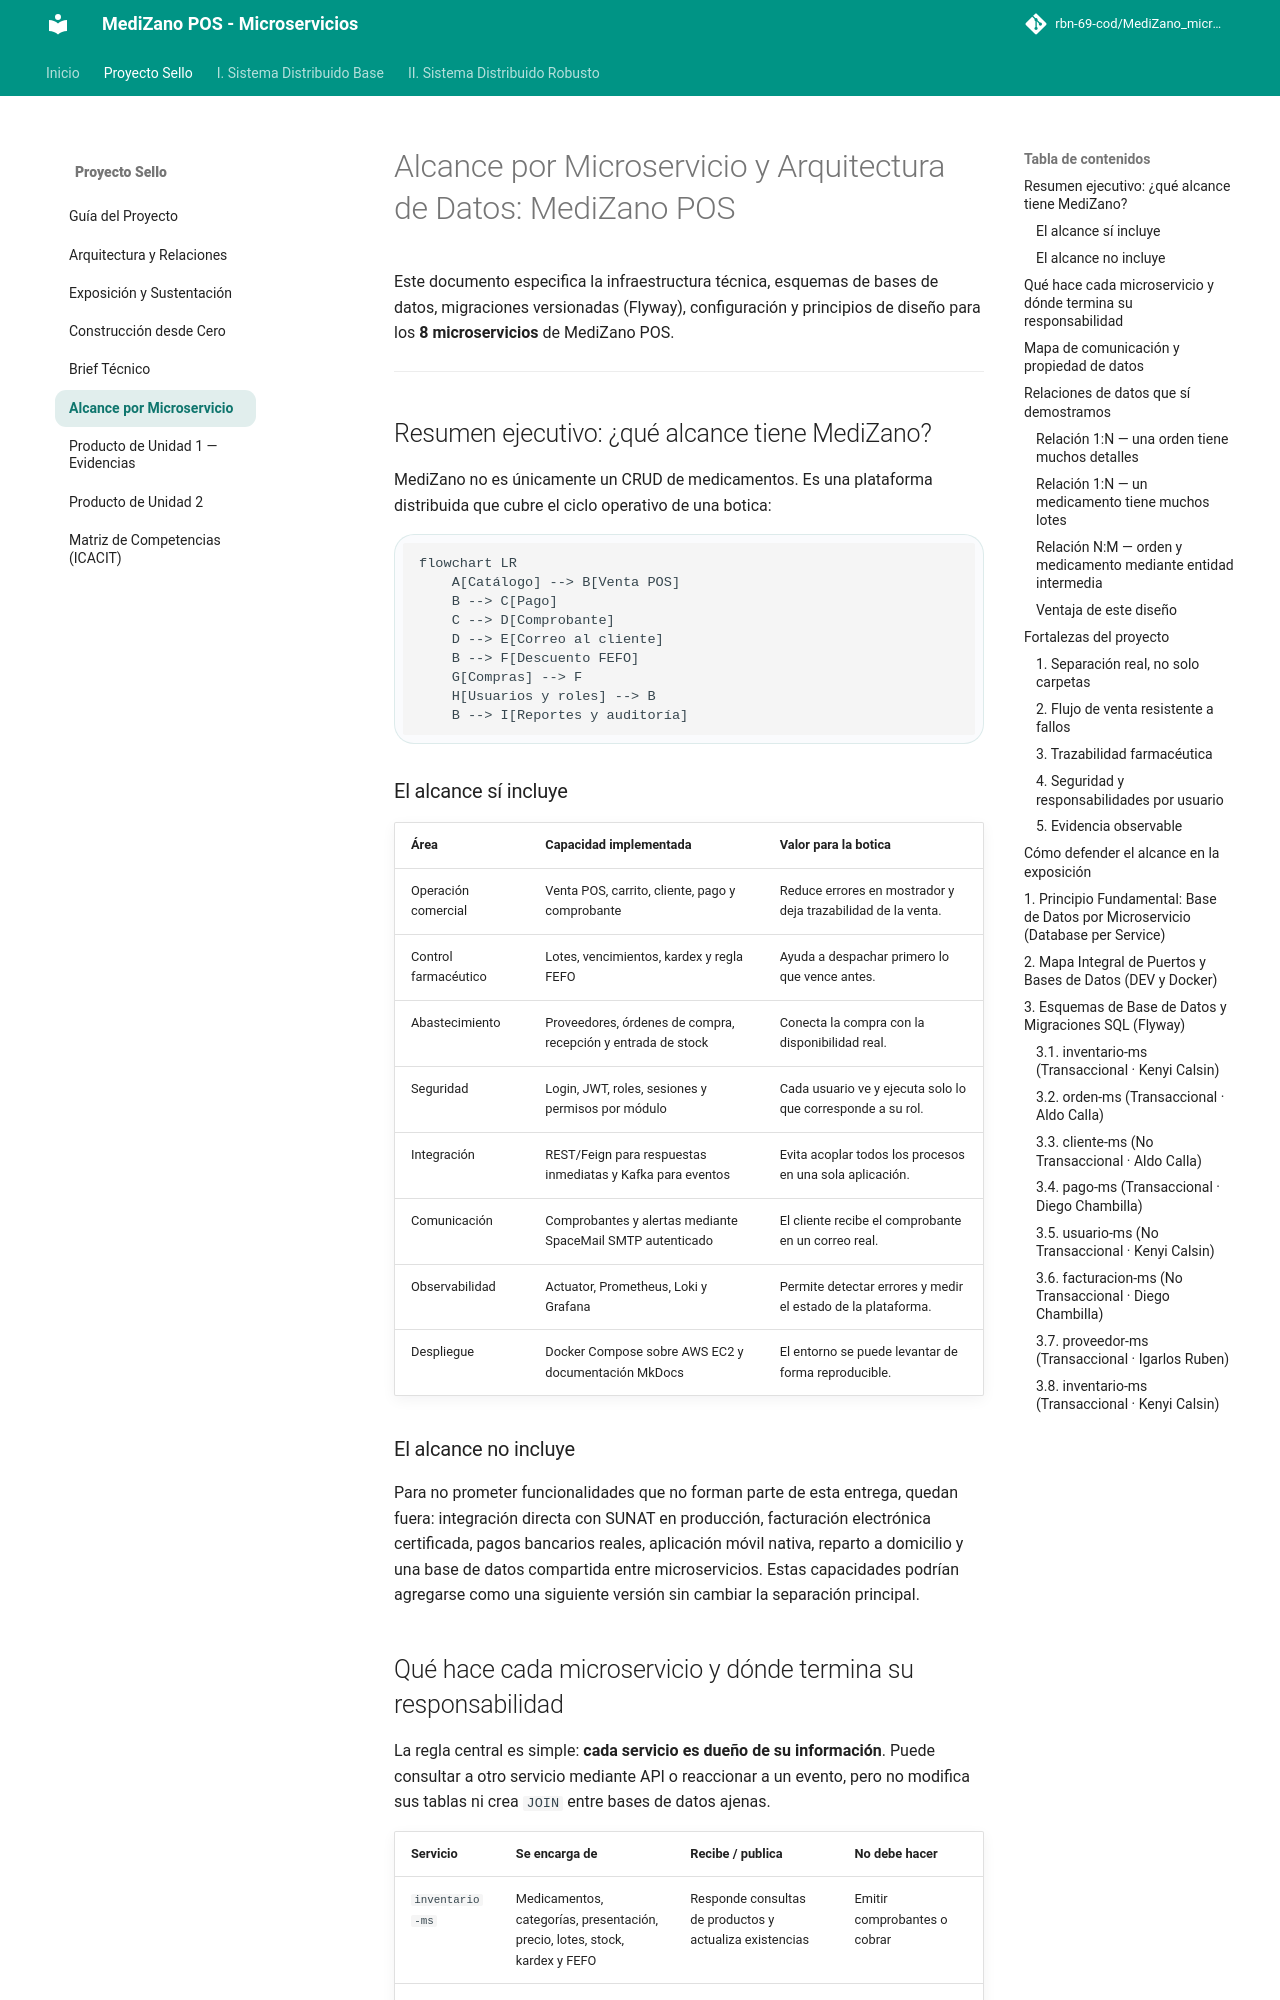

repository: rbn-69-cod/MediZano_microservicios · page: proyecto-sello/alcance-microservicios/index.html · generator: mkdocs

# Alcance por Microservicio y Arquitectura de Datos: MediZano POS

Este documento especifica la infraestructura técnica, esquemas de bases de datos, migraciones versionadas (Flyway), configuración y principios de diseño para los **8 microservicios** de MediZano POS.

---

## Resumen ejecutivo: ¿qué alcance tiene MediZano?

MediZano no es únicamente un CRUD de medicamentos. Es una plataforma distribuida que cubre el ciclo operativo de una botica:

```mermaid
flowchart LR
    A[Catálogo] --> B[Venta POS]
    B --> C[Pago]
    C --> D[Comprobante]
    D --> E[Correo al cliente]
    B --> F[Descuento FEFO]
    G[Compras] --> F
    H[Usuarios y roles] --> B
    B --> I[Reportes y auditoría]
```

### El alcance sí incluye

| Área | Capacidad implementada | Valor para la botica |
|---|---|---|
| Operación comercial | Venta POS, carrito, cliente, pago y comprobante | Reduce errores en mostrador y deja trazabilidad de la venta. |
| Control farmacéutico | Lotes, vencimientos, kardex y regla FEFO | Ayuda a despachar primero lo que vence antes. |
| Abastecimiento | Proveedores, órdenes de compra, recepción y entrada de stock | Conecta la compra con la disponibilidad real. |
| Seguridad | Login, JWT, roles, sesiones y permisos por módulo | Cada usuario ve y ejecuta solo lo que corresponde a su rol. |
| Integración | REST/Feign para respuestas inmediatas y Kafka para eventos | Evita acoplar todos los procesos en una sola aplicación. |
| Comunicación | Comprobantes y alertas mediante SpaceMail SMTP autenticado | El cliente recibe el comprobante en un correo real. |
| Observabilidad | Actuator, Prometheus, Loki y Grafana | Permite detectar errores y medir el estado de la plataforma. |
| Despliegue | Docker Compose sobre AWS EC2 y documentación MkDocs | El entorno se puede levantar de forma reproducible. |

### El alcance no incluye

Para no prometer funcionalidades que no forman parte de esta entrega, quedan fuera: integración directa con SUNAT en producción, facturación electrónica certificada, pagos bancarios reales, aplicación móvil nativa, reparto a domicilio y una base de datos compartida entre microservicios. Estas capacidades podrían agregarse como una siguiente versión sin cambiar la separación principal.
